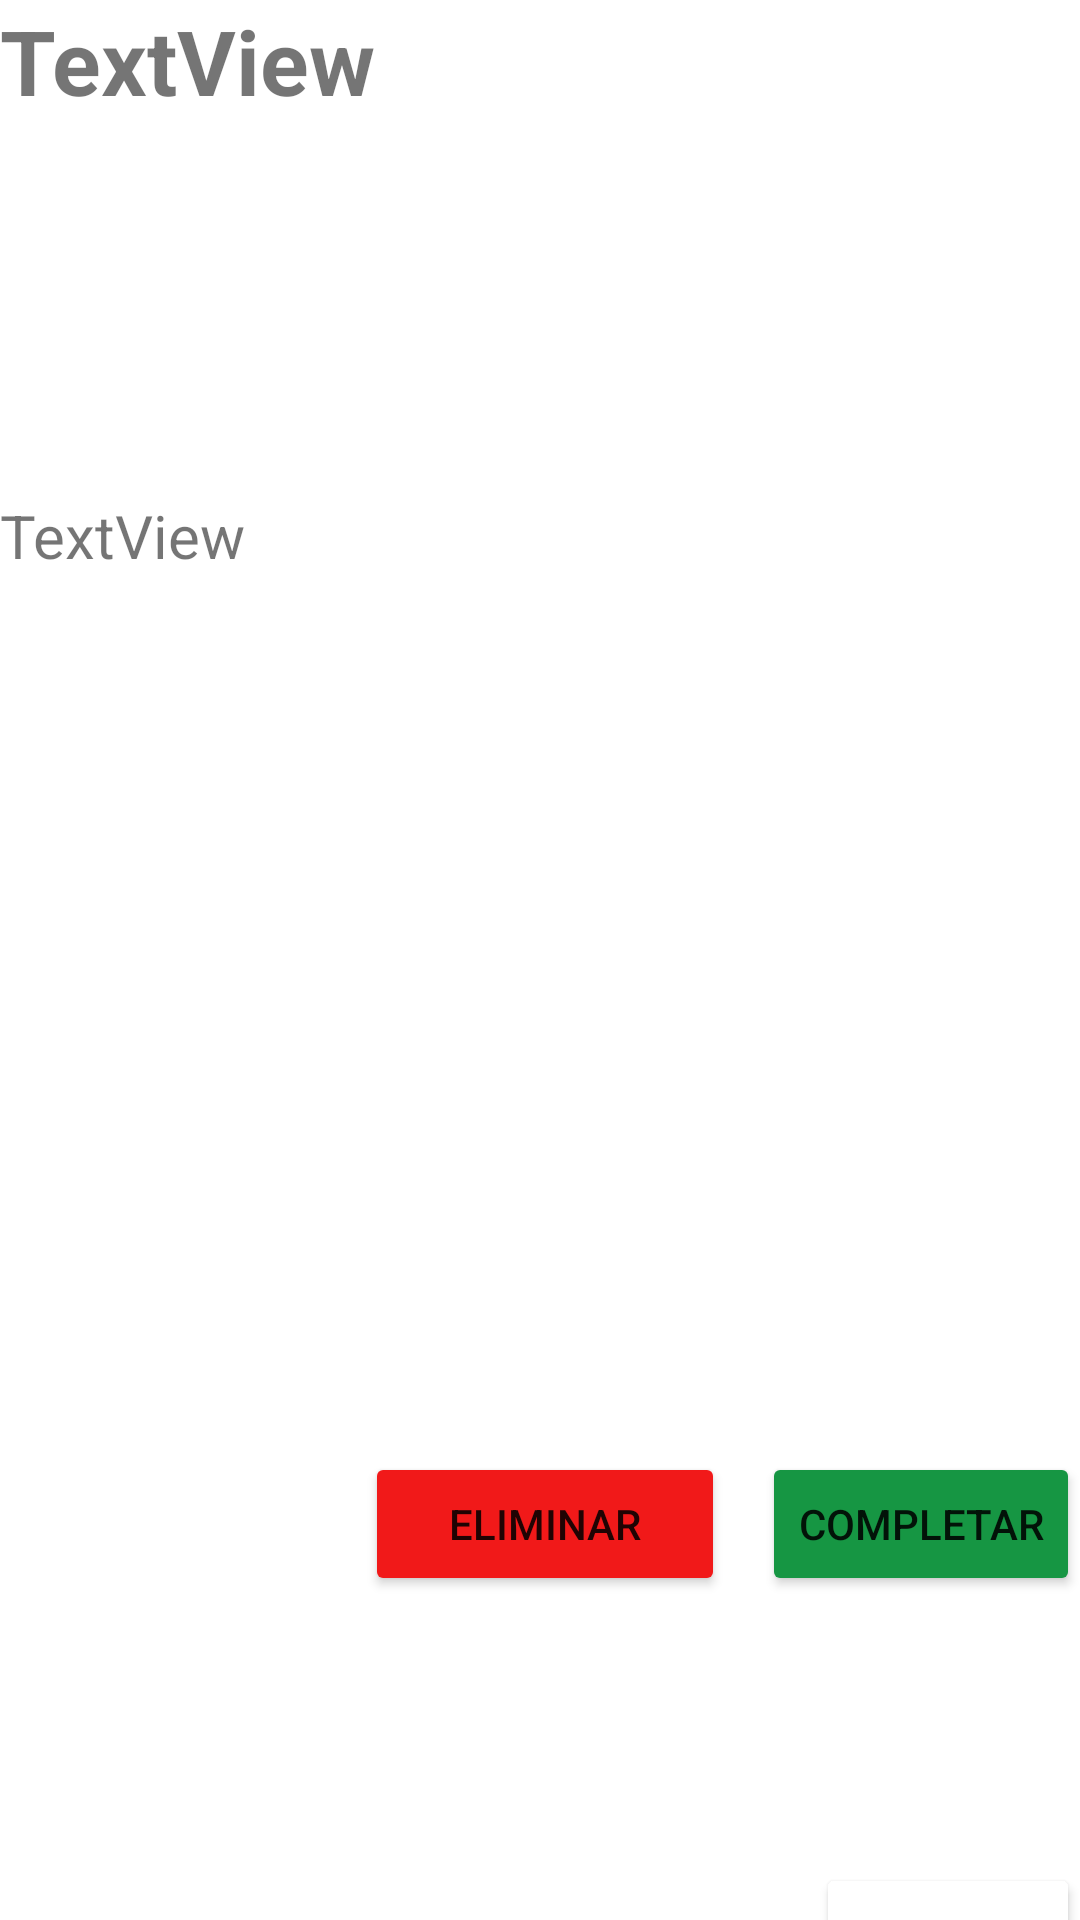

Produce the Android XML layout that renders to this screen, including the resource entries it uses.
<!-- AndroidManifest.xml: application theme Theme.TEAgenda -->
<!-- res/layout/activity_tasca_view.xml -->
<?xml version="1.0" encoding="utf-8"?>
<androidx.constraintlayout.widget.ConstraintLayout xmlns:android="http://schemas.android.com/apk/res/android"
    xmlns:app="http://schemas.android.com/apk/res-auto"
    xmlns:tools="http://schemas.android.com/tools"
    android:layout_width="match_parent"
    android:layout_height="match_parent"
    tools:context=".TascaView">

    <LinearLayout
        android:layout_width="match_parent"
        android:layout_height="match_parent"
        android:orientation="vertical"
        tools:ignore="MissingConstraints"
        tools:layout_editor_absoluteX="0dp"
        tools:layout_editor_absoluteY="118dp">

        <LinearLayout
            android:layout_width="match_parent"
            android:layout_height="100dp"
            android:orientation="horizontal">

            <TextView
                android:id="@+id/EventName"
                android:layout_width="match_parent"
                android:layout_height="58dp"
                android:text="TextView"
                android:textSize="30dp"
                android:textStyle="bold"
                tools:ignore="MissingConstraints" />

            <Space
                android:layout_width="wrap_content"
                android:layout_height="wrap_content"
                android:layout_weight="1" />

        </LinearLayout>

        <TextView
            android:id="@+id/Date"
            android:layout_width="189dp"
            android:layout_height="65dp"
            android:ems="10"
            android:inputType="date"
            tools:ignore="MissingConstraints" />

        <TextView
            android:id="@+id/EventDesc"
            android:layout_width="match_parent"
            android:layout_height="319dp"
            android:text="TextView"
            android:textSize="20dp"
            tools:ignore="MissingConstraints" />


        <LinearLayout
            android:layout_width="match_parent"
            android:layout_height="137dp"
            android:orientation="horizontal">

            <Space
                android:layout_width="wrap_content"
                android:layout_height="wrap_content"
                android:layout_weight="5" />


            <Button
                android:id="@+id/buttonEliminar"
                android:layout_width="120dp"
                android:layout_height="wrap_content"
                android:backgroundTint="#F11919"


                android:text="Eliminar" />

            <Space
                android:layout_width="wrap_content"
                android:layout_height="wrap_content"
                android:layout_weight="0.5" />

            <Button
                android:id="@+id/buttonCompletar"
                android:layout_width="wrap_content"
                android:layout_height="wrap_content"
                android:backgroundTint="@color/colorAccent"
                android:text="Completar" />

        </LinearLayout>

        <LinearLayout
            android:layout_width="match_parent"
            android:layout_height="66dp"
            android:layout_gravity="end"
            android:orientation="horizontal">

            <Space
                android:layout_width="wrap_content"
                android:layout_height="wrap_content"
                android:layout_weight="1" />

            <Button
                android:id="@+id/buttonExit"
                android:layout_width="wrap_content"
                android:layout_height="wrap_content"
                android:backgroundTint="@color/ic_launcher_background"
                android:text="Tornar"
                tools:ignore="MissingConstraints" />

        </LinearLayout>
    </LinearLayout>
</androidx.constraintlayout.widget.ConstraintLayout>
<!-- resources referenced by this layout -->
<resources>
  <color name="colorAccent">#169643</color>
  <style name="Theme.TEAgenda" parent="Theme.MaterialComponents.DayNight.DarkActionBar">
          
          <item name="colorPrimary">@color/purple_500</item>
          <item name="colorPrimaryVariant">@color/purple_700</item>
          <item name="colorOnPrimary">@color/white</item>
          
          <item name="colorSecondary">@color/teal_200</item>
          <item name="colorSecondaryVariant">@color/teal_700</item>
          <item name="colorOnSecondary">@color/black</item>
          
          <item name="android:statusBarColor" tools:targetApi="l">?attr/colorPrimaryVariant</item>
          
      </style>
  <color name="purple_500">#FF03DAC5</color>
  <color name="purple_700">#FF018786</color>
  <color name="white">#FFFFFFFF</color>
  <color name="teal_200">#FF03DAC5</color>
  <color name="teal_700">#FF018786</color>
  <color name="black">#FF000000</color>
</resources>
